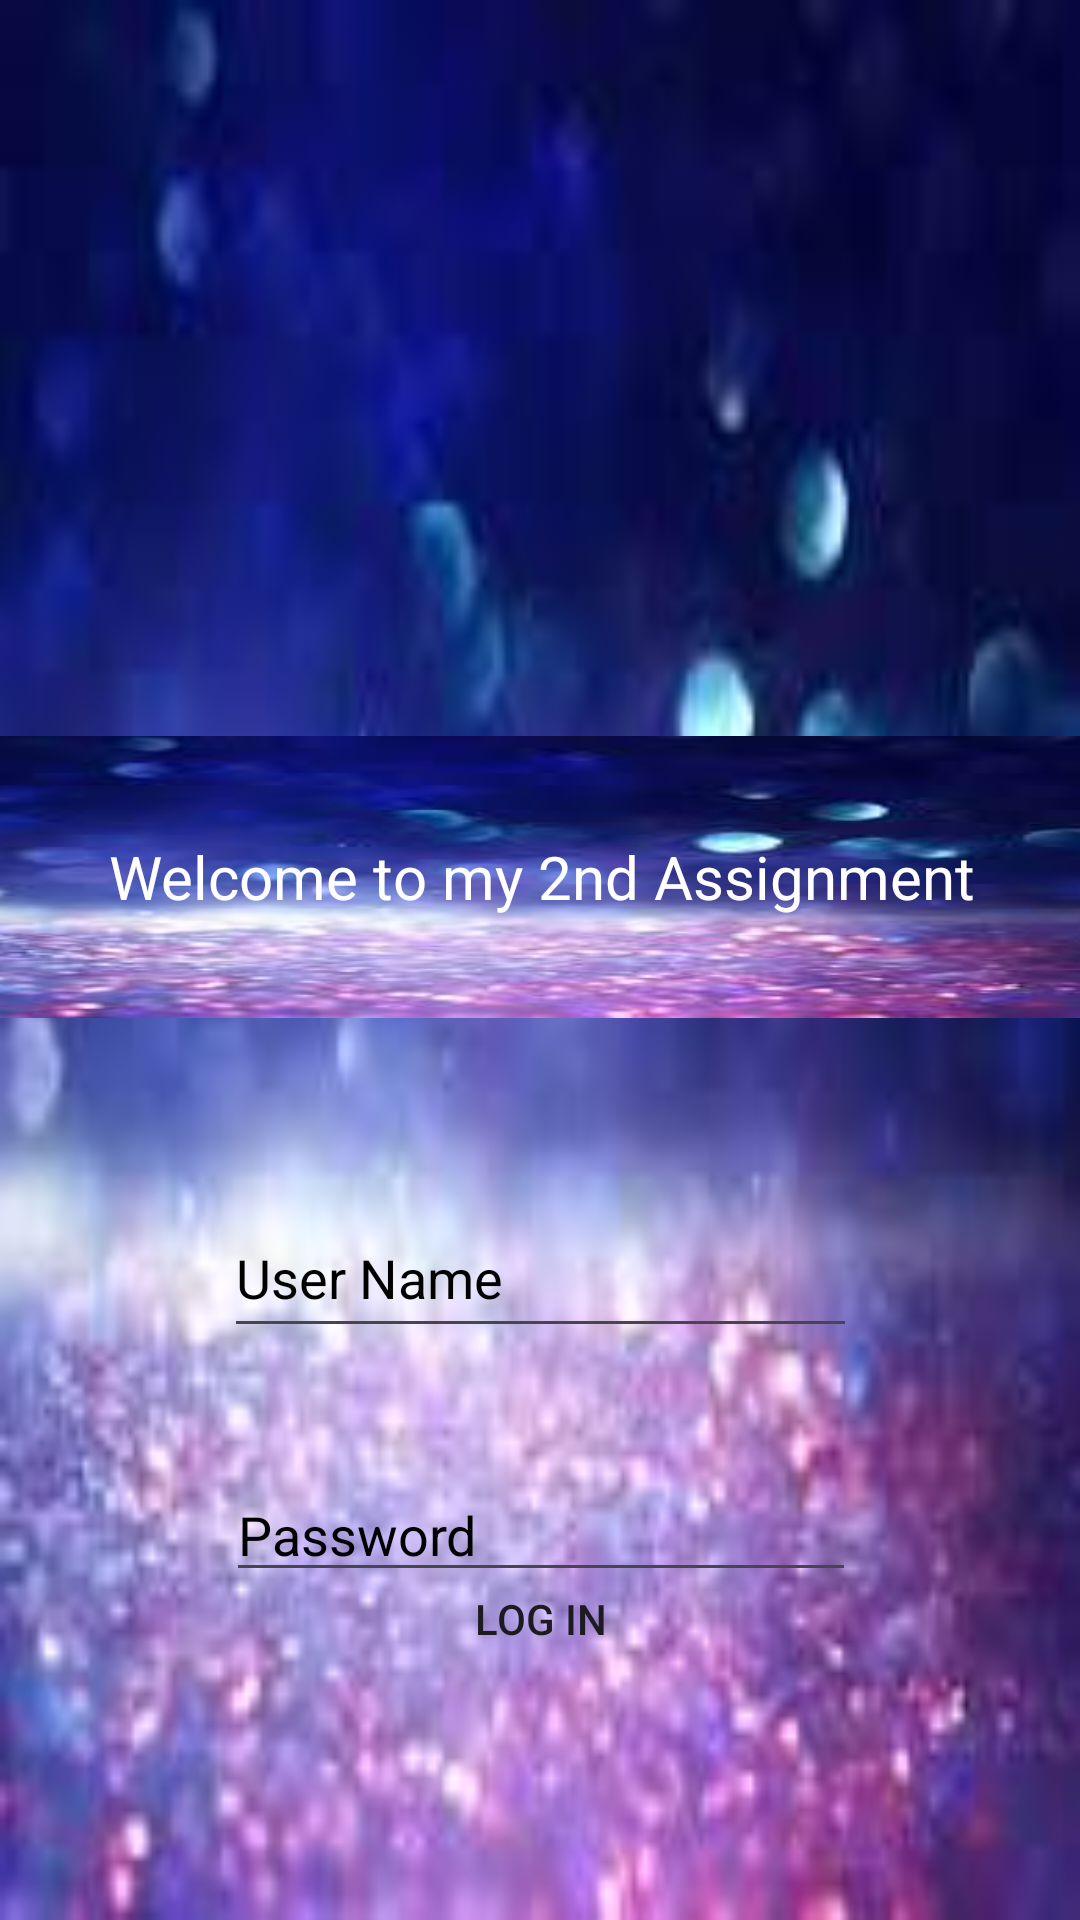

Here is an Android app screen rendered from its layout file. Give the layout XML and the strings, colors and styles it references.
<!-- AndroidManifest.xml: application theme Theme.SecondAss -->
<!-- res/layout/activity_main.xml -->
<?xml version="1.0" encoding="utf-8"?>
<androidx.constraintlayout.widget.ConstraintLayout xmlns:android="http://schemas.android.com/apk/res/android"
    xmlns:app="http://schemas.android.com/apk/res-auto"
    xmlns:tools="http://schemas.android.com/tools"
    android:layout_width="match_parent"
    android:layout_height="match_parent"
    android:background="@drawable/ggggg"
    tools:context=".MainActivity">

    <TextView
        android:id="@+id/textView"
        android:layout_width="405dp"
        android:layout_height="94dp"
        android:background="@drawable/ggggg"
        android:gravity="center"
        android:text="@string/welcomeMessage"
        android:textColor="@color/white"
        android:textSize="20sp"
        app:layout_constraintBottom_toBottomOf="parent"
        app:layout_constraintEnd_toEndOf="parent"
        app:layout_constraintStart_toStartOf="parent"
        app:layout_constraintTop_toBottomOf="@+id/imageView"
        app:layout_constraintVertical_bias="0.081" />


    <EditText
        android:id="@+id/password"
        android:layout_width="wrap_content"
        android:layout_height="wrap_content"
        android:layout_marginTop="40dp"
        android:ems="10"
        android:hint="@string/passwordHint"

        android:inputType="textPassword"
        android:textColor="@color/black"
        android:textColorHint="@color/black"
        app:layout_constraintEnd_toEndOf="parent"
        app:layout_constraintHorizontal_bias="0.502"
        app:layout_constraintStart_toStartOf="parent"
        app:layout_constraintTop_toBottomOf="@+id/userName" />

    <EditText
        android:id="@+id/userName"
        android:layout_width="211dp"
        android:layout_height="50dp"
        android:layout_marginTop="60dp"
        android:ems="10"
        android:hint="@string/hint"
        android:inputType="text"
        android:textColor="@color/black"
        android:textColorHint="@color/black"
        app:layout_constraintEnd_toEndOf="parent"
        app:layout_constraintStart_toStartOf="parent"
        app:layout_constraintTop_toBottomOf="@+id/textView" />

    <ImageView
        android:id="@+id/imageView"
        android:layout_width="391dp"
        android:layout_height="119dp"
        android:layout_marginTop="100dp"
        app:layout_constraintEnd_toEndOf="parent"
        app:layout_constraintStart_toStartOf="parent"
        app:layout_constraintTop_toTopOf="parent"
        app:srcCompat="@drawable/birzeit" />

    <Button
        android:id="@+id/buttonLogIn"
        android:layout_width="253dp"
        android:layout_height="57dp"
        android:layout_marginBottom="72dp"
        android:background="@drawable/games"
        android:text="@string/log_inButton"
        app:layout_constraintBottom_toBottomOf="parent"
        app:layout_constraintEnd_toEndOf="parent"
        app:layout_constraintStart_toStartOf="parent" />

    <CheckBox
        android:id="@+id/rememberMe"
        android:layout_width="162dp"
        android:layout_height="27dp"
        android:gravity="center"
        android:text="@string/rememberMe"

        android:textColor="@color/black"
        android:textColorHint="@color/white"
        android:textSize="16sp"
        app:layout_constraintBottom_toTopOf="@+id/buttonLogIn"
        app:layout_constraintEnd_toEndOf="parent"
        app:layout_constraintHorizontal_bias="0.497"
        app:layout_constraintStart_toStartOf="parent"
        app:layout_constraintTop_toBottomOf="@+id/password"
        app:layout_constraintVertical_bias="0.357" />

</androidx.constraintlayout.widget.ConstraintLayout>
<!-- resources referenced by this layout -->
<resources>
  <!-- drawable ggggg: jpeg bitmap (drawable, 5753 bytes) -->
  <string name="hint">User Name</string>
  <string name="log_inButton">Log in</string>
  <string name="passwordHint">Password</string>
  <string name="rememberMe">Remember Me</string>
  <string name="welcomeMessage">Welcome to my 2nd Assignment</string>
  <style name="Theme.SecondAss" parent="Base.Theme.SecondAss" />
  <style name="Base.Theme.SecondAss" parent="Theme.Material3.DayNight.NoActionBar">
          
          
      </style>
  <!-- not gathered from this repository: default colours our renderer supplied (Android Studio template values) -->
  <color name="black">#FF000000</color>
  <color name="white">#FFFFFFFF</color>
</resources>
